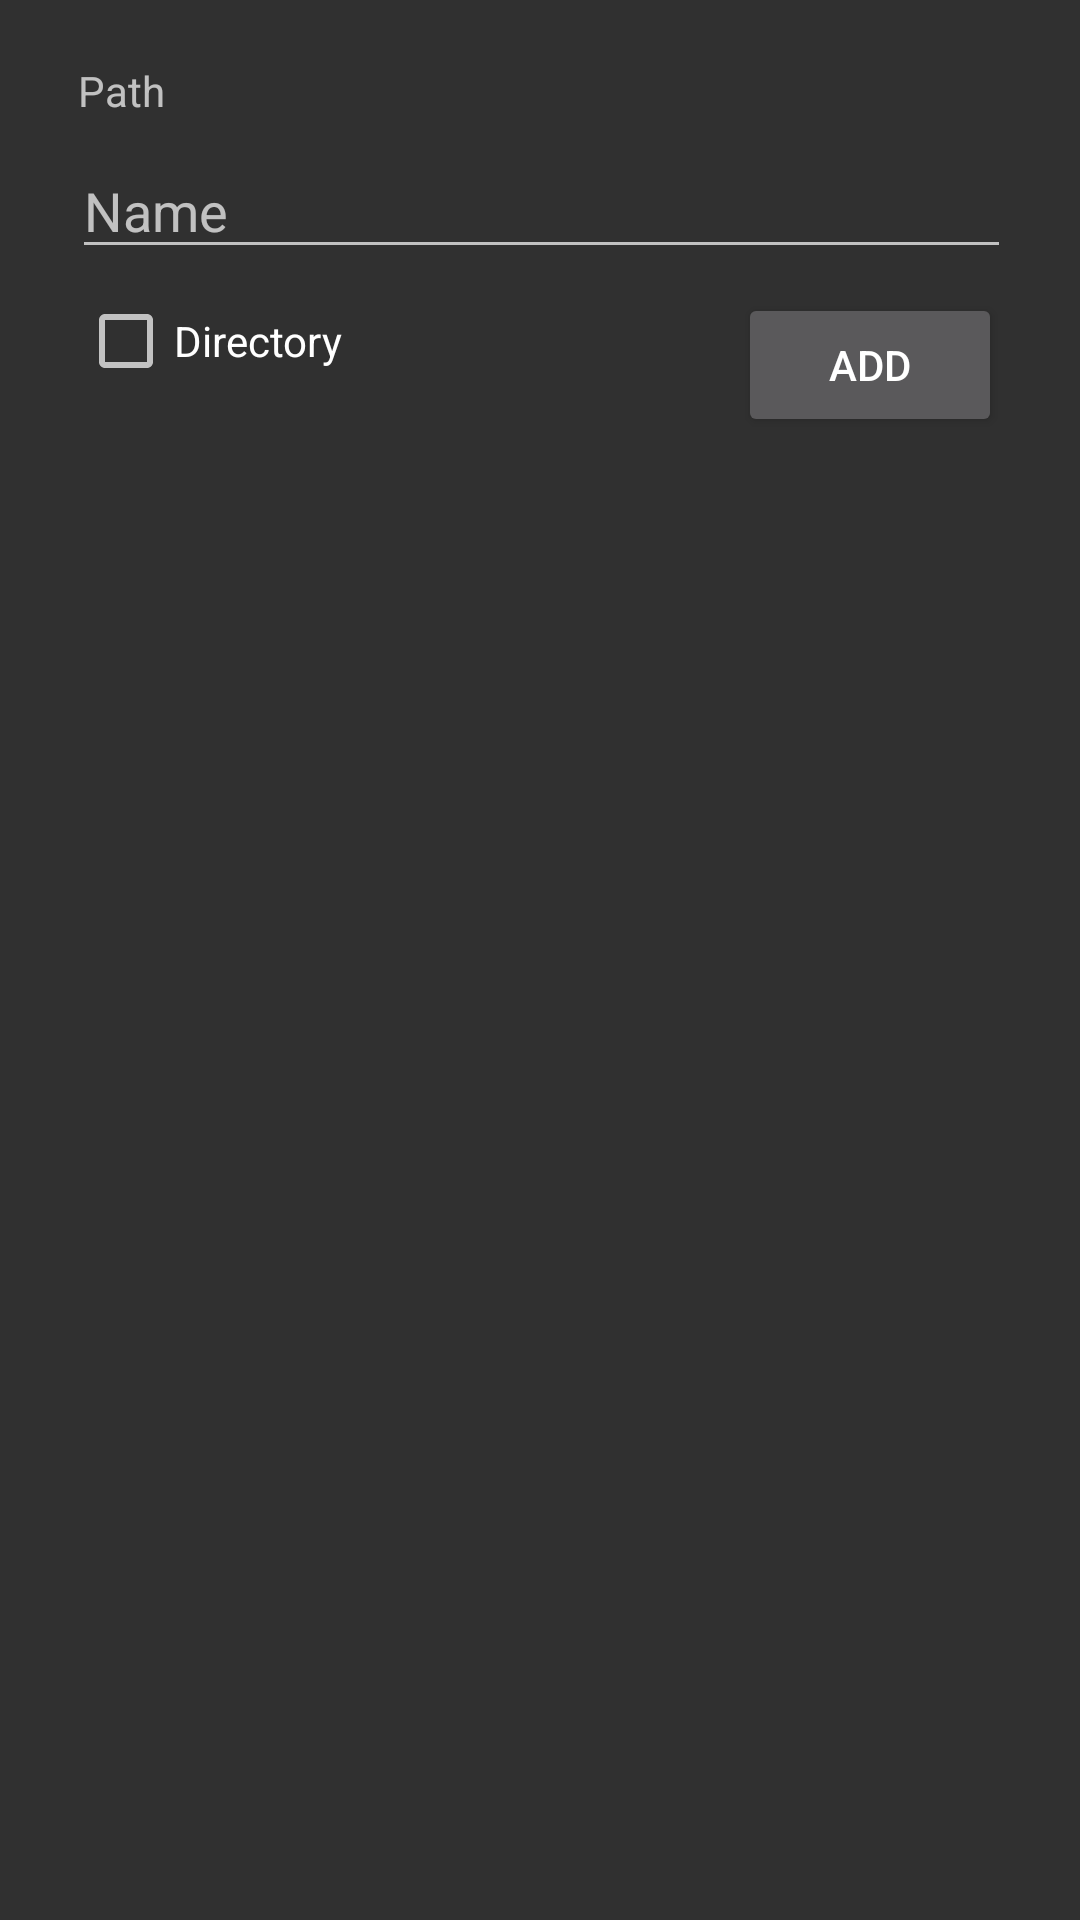

The Android layout XML behind this screen, and the referenced resources:
<!-- AndroidManifest.xml: application theme AppTheme.NoActionBar -->
<!-- res/layout/dialog_add.xml -->
<?xml version="1.0" encoding="utf-8"?>
<android.support.constraint.ConstraintLayout
    xmlns:android="http://schemas.android.com/apk/res/android"
    xmlns:app="http://schemas.android.com/apk/res-auto"
    xmlns:tools="http://schemas.android.com/tools"
    android:layout_width="match_parent"
    android:layout_height="match_parent">

    <android.support.constraint.Guideline
        android:layout_width="wrap_content"
        android:layout_height="wrap_content"
        android:id="@+id/left_guideline"
        app:layout_constraintGuide_percent=".05"
        android:orientation="vertical"/>

    <android.support.constraint.Guideline
        android:layout_width="wrap_content"
        android:layout_height="wrap_content"
        android:id="@+id/right_guideline"
        app:layout_constraintGuide_percent=".95"
        android:orientation="vertical"/>

    <android.support.constraint.Guideline
        android:layout_width="wrap_content"
        android:layout_height="wrap_content"
        android:id="@+id/top_guideline"
        app:layout_constraintGuide_percent=".02"
        android:orientation="horizontal"/>

    <android.support.constraint.Guideline
        android:layout_width="wrap_content"
        android:layout_height="wrap_content"
        android:id="@+id/bottom_guideline"
        app:layout_constraintGuide_percent=".85"
        android:orientation="horizontal"/>

    <TextView
        android:id="@+id/dialog_add_TextView"
        android:layout_width="wrap_content"
        android:layout_height="wrap_content"
        android:layout_alignParentEnd="true"
        android:layout_alignParentStart="true"
        android:text="@string/path"
        app:layout_constraintLeft_toLeftOf="@+id/left_guideline"
        app:layout_constraintTop_toTopOf="@+id/top_guideline"
        android:layout_marginRight="8dp"
        android:layout_marginTop="8dp"
        android:layout_marginLeft="8dp"
        />

    <EditText
        android:id="@+id/dialog_add_editText"
        android:layout_width="313dp"
        android:layout_height="42dp"
        android:layout_alignParentStart="true"
        android:layout_below="@+id/dialog_add_TextView"
        android:ems="10"
        android:hint="@string/name"
        android:inputType="textPersonName"
        android:maxLines="1"
        android:layout_alignParentEnd="true"
        android:layout_marginLeft="8dp"
        app:layout_constraintLeft_toLeftOf="@+id/left_guideline"
        app:layout_constraintRight_toLeftOf="@+id/right_guideline"
        android:layout_marginRight="8dp"
        android:layout_marginTop="8dp"
        app:layout_constraintTop_toBottomOf="@+id/dialog_add_TextView"
        app:layout_constraintHorizontal_bias="0.4" />

    <Button
        android:id="@+id/dialog_add_Button"
        android:layout_width="wrap_content"
        android:layout_height="wrap_content"
        android:layout_alignEnd="@+id/dialog_add_editText"
        android:layout_below="@+id/dialog_add_editText"
        android:layout_marginRight="8dp"
        android:layout_marginTop="8dp"
        android:layout_toEndOf="@+id/dialog_add_CheckBox"
        android:text="@string/add"
        app:layout_constraintRight_toLeftOf="@+id/right_guideline"
        app:layout_constraintTop_toBottomOf="@+id/dialog_add_editText" />

    <CheckBox
        android:id="@+id/dialog_add_CheckBox"
        android:layout_width="wrap_content"
        android:layout_height="wrap_content"
        android:text="@string/directory"
        android:layout_alignBottom="@+id/dialog_add_Button"
        android:layout_alignParentStart="true"
        android:layout_marginTop="8dp"
        app:layout_constraintTop_toBottomOf="@+id/dialog_add_editText"
        android:layout_marginLeft="8dp"
        app:layout_constraintLeft_toLeftOf="@+id/left_guideline" />

</android.support.constraint.ConstraintLayout>
<!-- resources referenced by this layout -->
<resources>
  <string name="add">Add</string>
  <string name="directory">Directory</string>
  <string name="name">Name</string>
  <string name="path">Path</string>
  <style name="AppTheme.NoActionBar" parent="AppTheme">
          <item name="windowActionBar">false</item>
          <item name="windowNoTitle">true</item>
      </style>
  <style name="AppTheme" parent="Theme.AppCompat">
          
          <item name="pathBarColor">@android:color/holo_orange_dark</item>
      </style>
</resources>
